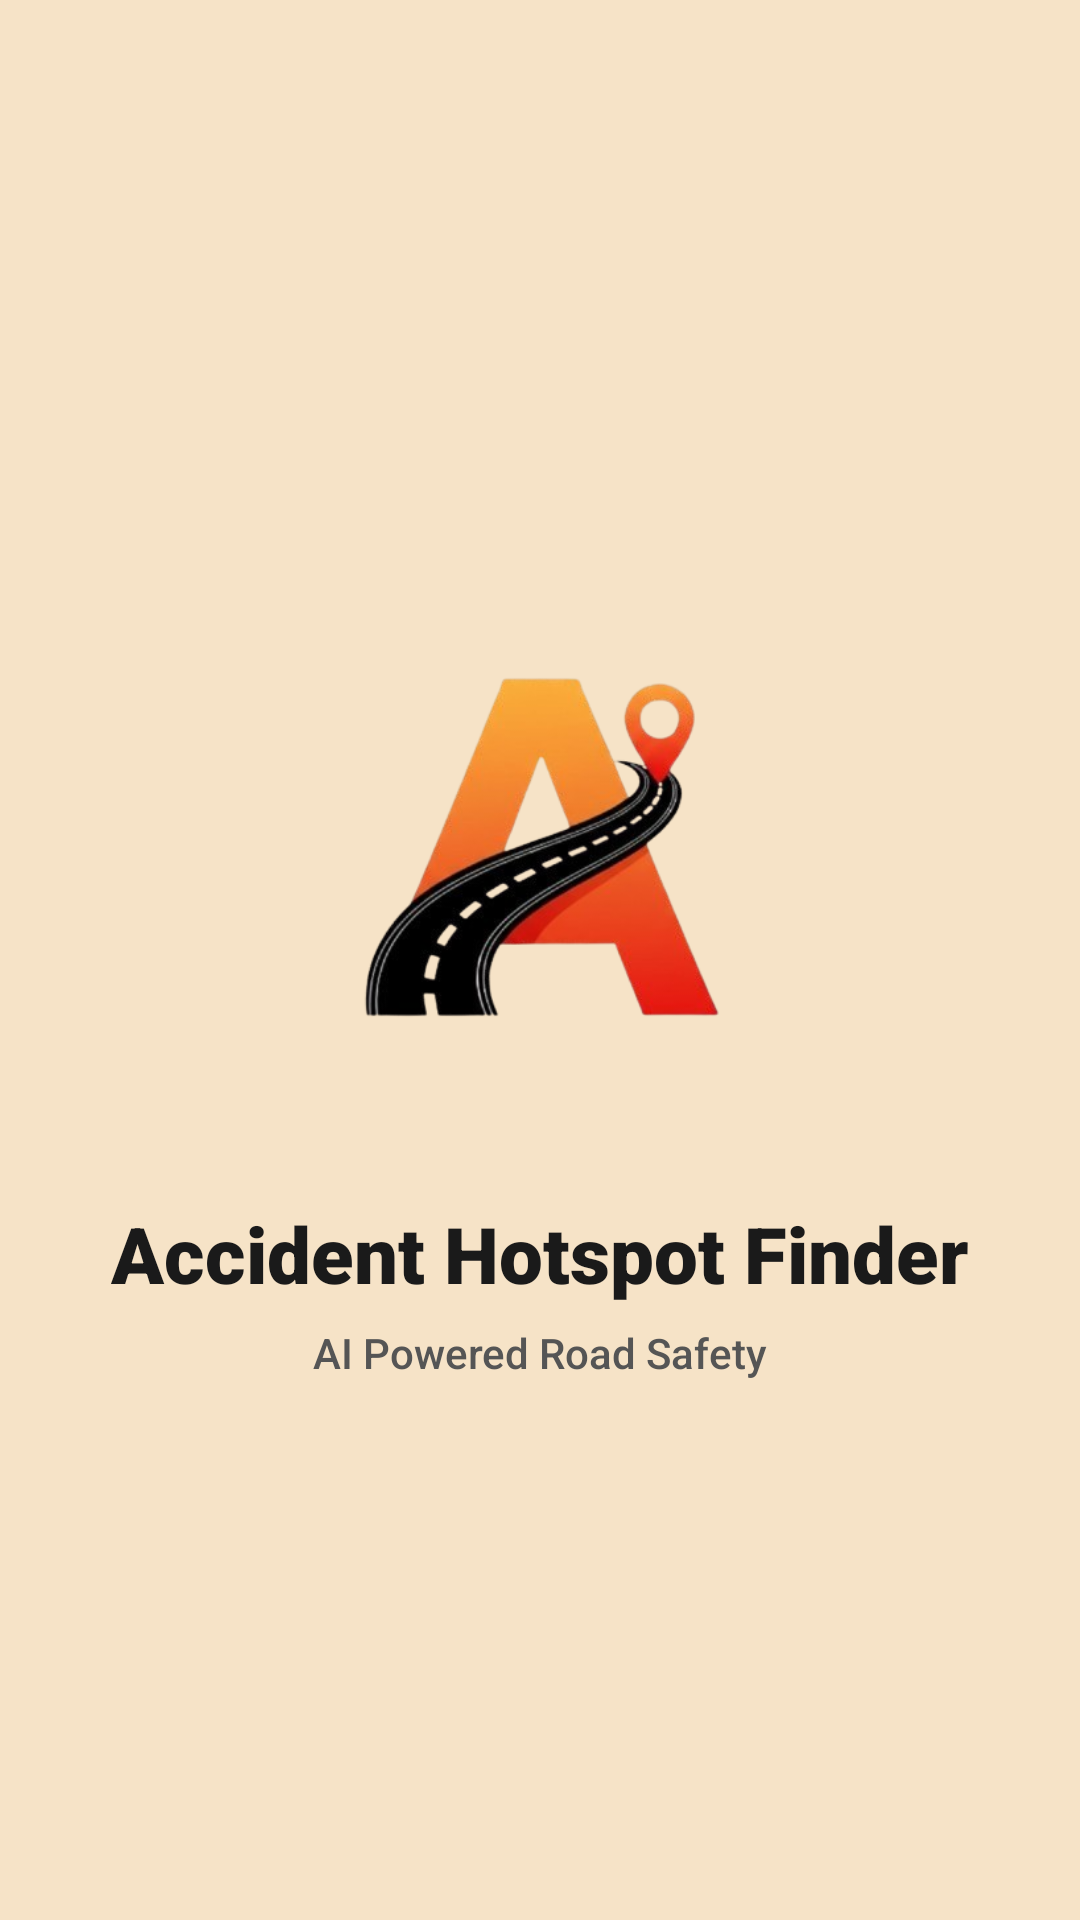

Here is an Android app screen rendered from its layout file. Give the layout XML and the strings, colors and styles it references.
<!-- AndroidManifest.xml: application theme Theme.Accident_Hotspot -->
<!-- res/layout/activity_splash.xml -->
<?xml version="1.0" encoding="utf-8"?>
<androidx.constraintlayout.widget.ConstraintLayout xmlns:android="http://schemas.android.com/apk/res/android"
    xmlns:app="http://schemas.android.com/apk/res-auto"
    xmlns:tools="http://schemas.android.com/tools"
    android:id="@+id/main"
    android:layout_width="match_parent"
    android:layout_height="match_parent"
    android:background="#F6E3C7"
    tools:context=".SplashActivity">

    
    <ImageView
        android:id="@+id/imgLogo"
        android:layout_width="220dp"
        android:layout_height="220dp"
        android:scaleType="fitCenter"
        android:src="@drawable/accident"
        app:layout_constraintBottom_toBottomOf="parent"
        app:layout_constraintEnd_toEndOf="parent"
        app:layout_constraintHorizontal_bias="0.497"
        app:layout_constraintStart_toStartOf="parent"
        app:layout_constraintTop_toTopOf="parent"
        app:layout_constraintVertical_bias="0.41" />

    

    <TextView
        android:id="@+id/txtTitle"
        android:layout_width="wrap_content"
        android:layout_height="wrap_content"
        android:layout_marginTop="8dp"
        android:fontFamily="sans-serif-black"
        android:text="Accident Hotspot Finder"
        android:textColor="#1A1A1A"
        android:textSize="26sp"
        android:textStyle="bold"
        app:layout_constraintEnd_toEndOf="parent"
        app:layout_constraintStart_toStartOf="parent"
        app:layout_constraintTop_toBottomOf="@id/imgLogo" />

    <TextView
        android:id="@+id/txtTagline"
        android:layout_width="wrap_content"
        android:layout_height="wrap_content"
        android:text="AI Powered Road Safety"
        android:textSize="14sp"
        android:textColor="#555555"
        android:fontFamily="sans-serif-medium"
        app:layout_constraintTop_toBottomOf="@id/txtTitle"
        app:layout_constraintStart_toStartOf="parent"
        app:layout_constraintEnd_toEndOf="parent"
        android:layout_marginTop="6dp"/>

</androidx.constraintlayout.widget.ConstraintLayout>
<!-- resources referenced by this layout -->
<resources>
  <!-- drawable accident: png bitmap (drawable, 87279 bytes) -->
  <style name="Theme.Accident_Hotspot" parent="Base.Theme.Accident_Hotspot" />
  <style name="Base.Theme.Accident_Hotspot" parent="Theme.Material3.DayNight.NoActionBar">
          
          
      </style>
</resources>
